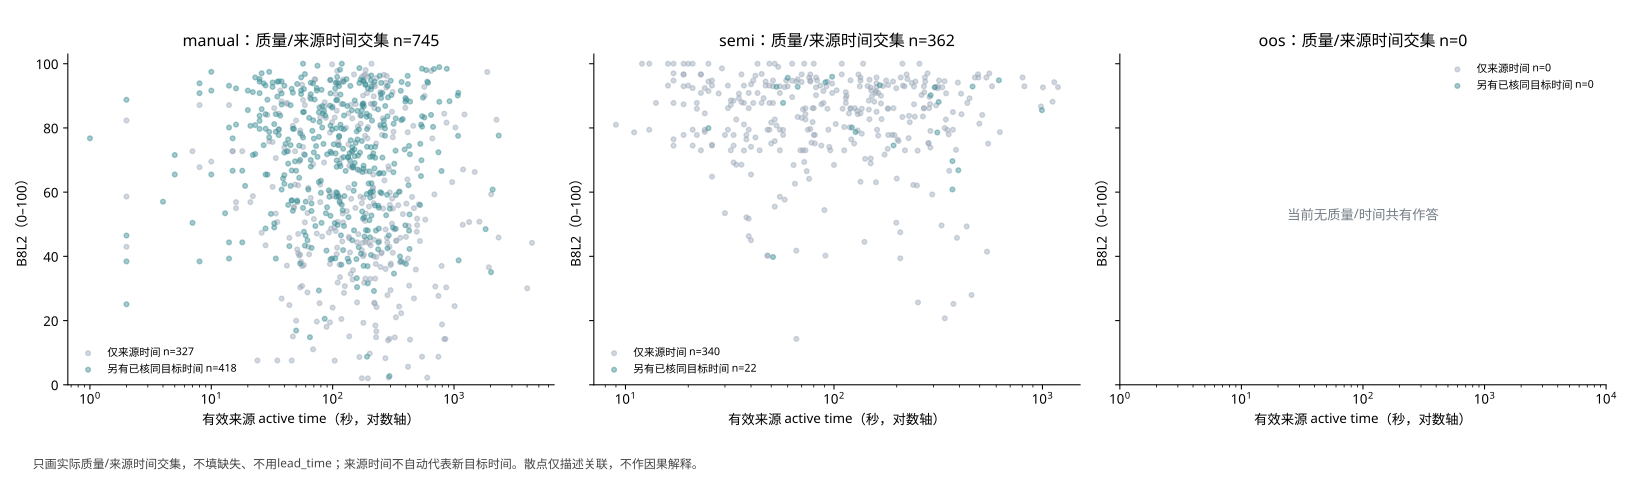

Source data for this figure (header and first rows):
object_id, worker_id, image_id, condition, B8L2, active_time_seconds, target_matched_time_seconds, target_time_verified
b7ad646fe3dc3b0d378e, W008, 2t7WUuJeko7_3be66dc4f0fb46449d63b07d92c7…, manual, 85.25, 85.0, 85.0, True
3651a92290f6ddca5577, W031, 2t7WUuJeko7_3be66dc4f0fb46449d63b07d92c7…, manual, 73.32, 151.0, 151.0, True
17be19782ab6f1fa54ca, W034, 2t7WUuJeko7_3be66dc4f0fb46449d63b07d92c7…, manual, 62.68, 198.0, 198.0, True
8bdb2a37829bea126cde, W008, 2t7WUuJeko7_7b017f053981438a9c075e599f2c…, manual, 85.78, 237.0, 237.0, True
06925f70038be9cf6628, W031, 2t7WUuJeko7_7b017f053981438a9c075e599f2c…, manual, 65.77, 240.0, 240.0, True
022a2edfc36f1862ff6d, W034, 2t7WUuJeko7_7b017f053981438a9c075e599f2c…, manual, 59.98, 205.0, 205.0, True
9ba553c8c79977374da6, W006, 7y3sRwLe3Va_112edb40f34e470da3a5b04599e7…, manual, 50.43, 7.0, 7.0, True
bd14297e6f34d6705898, W010, 7y3sRwLe3Va_112edb40f34e470da3a5b04599e7…, manual, 50.43, 81.0, 81.0, True
a3e7b70ed81a76c41c0f, W027, 7y3sRwLe3Va_112edb40f34e470da3a5b04599e7…, manual, 53.06, 430.0, 430.0, True
98fc2a900301cecb1f95, W028, 7y3sRwLe3Va_112edb40f34e470da3a5b04599e7…, manual, 41.94, 122.0, 122.0, True
f5958e31992e703a, W002, 7y3sRwLe3Va_1410b021e1c14f529188eb026fbb…, manual, 94.15, 32.0, 32.0, True
59650fcf724f11bc, W006, 7y3sRwLe3Va_1410b021e1c14f529188eb026fbb…, manual, 90.83, 25.0, 25.0, True
13d54802362fd649, W008, 7y3sRwLe3Va_1410b021e1c14f529188eb026fbb…, manual, 93.86, 69.0, 69.0, True
84b0461c974c6f08, W010, 7y3sRwLe3Va_1410b021e1c14f529188eb026fbb…, manual, 94.55, 36.0, 36.0, True
b36f0dc2bb36d9b6, W011, 7y3sRwLe3Va_1410b021e1c14f529188eb026fbb…, manual, 95.73, 55.0, 55.0, True
a73527487e1ba30e, W013, 7y3sRwLe3Va_1410b021e1c14f529188eb026fbb…, manual, 90.83, 8.0, 8.0, True
6c26d77b8fe5e104, W015, 7y3sRwLe3Va_1410b021e1c14f529188eb026fbb…, manual, 93.14, 14.0, 14.0, True
cbfa1db9b3b7ec4d, W017, 7y3sRwLe3Va_1410b021e1c14f529188eb026fbb…, manual, 93.14, 40.0, 40.0, True
9130e3a10b708f2c, W021, 7y3sRwLe3Va_1410b021e1c14f529188eb026fbb…, manual, 95.73, 23.0, 23.0, True
2099f09dd0969482, W027, 7y3sRwLe3Va_1410b021e1c14f529188eb026fbb…, manual, 98.64, 166.0, 166.0, True
3040d441f80810e4, W028, 7y3sRwLe3Va_1410b021e1c14f529188eb026fbb…, manual, 94.04, 251.0, 251.0, True
be7a92e1f36d2292, W029, 7y3sRwLe3Va_1410b021e1c14f529188eb026fbb…, manual, 86.81, 132.0, 132.0, True
674ea0b8b27fa7c7, W030, 7y3sRwLe3Va_1410b021e1c14f529188eb026fbb…, manual, 91.16, 22.0, 22.0, True
6a317a400188cb9b, W032, 7y3sRwLe3Va_1410b021e1c14f529188eb026fbb…, manual, 93.42, 186.0, 186.0, True
5f9c3715d22ae336, W033, 7y3sRwLe3Va_1410b021e1c14f529188eb026fbb…, manual, 93.98, 166.0, 166.0, True
4bfc0d70b116500c, W036, 7y3sRwLe3Va_1410b021e1c14f529188eb026fbb…, manual, 80.4, 546.0, 546.0, True
922f49b7c63582f6, W037, 7y3sRwLe3Va_1410b021e1c14f529188eb026fbb…, manual, 86.41, 78.0, 78.0, True
babc4e1b7d60b5ce, W001, 7y3sRwLe3Va_92fb09a83f8949619b9dc5bda285…, semi, 74.11, 40.0, , False
6d3c8739804e5920, W002, 7y3sRwLe3Va_92fb09a83f8949619b9dc5bda285…, semi, 87.16, 32.0, , False
3d27ec416166fb40, W006, 7y3sRwLe3Va_92fb09a83f8949619b9dc5bda285…, semi, 80.99, 9.0, , False
1106d9b3309125ae, W010, 7y3sRwLe3Va_92fb09a83f8949619b9dc5bda285…, semi, 75.16, 125.0, , False
b11846422ee8df2c, W011, 7y3sRwLe3Va_92fb09a83f8949619b9dc5bda285…, semi, 78.78, 24.0, , False
e13f31dcfeca786f, W013, 7y3sRwLe3Va_92fb09a83f8949619b9dc5bda285…, semi, 75.16, 50.0, , False
ed7c1f77254fbb2a, W015, 7y3sRwLe3Va_92fb09a83f8949619b9dc5bda285…, semi, 97, 281.0, , False
f9d6980bfc9259bd, W017, 7y3sRwLe3Va_92fb09a83f8949619b9dc5bda285…, semi, 91.13, 114.0, , False
dee69b2b7ab15827, W018, 7y3sRwLe3Va_92fb09a83f8949619b9dc5bda285…, semi, 75.16, 81.0, , False
d46ea988f490ef0f, W021, 7y3sRwLe3Va_92fb09a83f8949619b9dc5bda285…, semi, 97, 17.0, , False
243708573fc746f4, W027, 7y3sRwLe3Va_92fb09a83f8949619b9dc5bda285…, semi, 75.16, 284.0, , False
618e8cec7d276f9c, W029, 7y3sRwLe3Va_92fb09a83f8949619b9dc5bda285…, semi, 83.49, 244.0, , False
c0d2a3ea11db107a, W030, 7y3sRwLe3Va_92fb09a83f8949619b9dc5bda285…, semi, 90.18, 82.0, , False
4d2388c60747a53d, W033, 7y3sRwLe3Va_92fb09a83f8949619b9dc5bda285…, semi, 93.91, 160.0, , False
e2305061fc73b67a, W036, 7y3sRwLe3Va_92fb09a83f8949619b9dc5bda285…, semi, 81.32, 498.0, , False
e7909355f0df5dd9276a, W012, 7y3sRwLe3Va_a775c7668ca9419daaf506e76851…, manual, 42.16, 51.0, , False
ec6c38a862059f07bf7f, W013, 7y3sRwLe3Va_a775c7668ca9419daaf506e76851…, manual, 44.89, 333.0, , False
4d53581ef39bae3bf5d1, W027, 7y3sRwLe3Va_a775c7668ca9419daaf506e76851…, manual, 50.59, 122.0, , False
c89be364009b1fc0544e, W030, 7y3sRwLe3Va_a775c7668ca9419daaf506e76851…, manual, 37.12, 42.0, , False
b02aea4f86afbc5430f7, W035, 7y3sRwLe3Va_a775c7668ca9419daaf506e76851…, manual, 63.65, 267.0, , False
d22e8df3dcff4100efb5, W001, 7y3sRwLe3Va_b47475370e824b9e923a4a96bc98…, manual, 70.99, 75.0, 75.0, True
a25753564e8d0fb8f8d6, W002, 7y3sRwLe3Va_b47475370e824b9e923a4a96bc98…, manual, 82.78, 378.0, 378.0, True
aa3b4f3365dda18b56bc, W008, 7y3sRwLe3Va_b47475370e824b9e923a4a96bc98…, semi, 92.97, 573.0, , False
2aea8c4c7647e5dcbf4f, W010, 7y3sRwLe3Va_b47475370e824b9e923a4a96bc98…, semi, 44.51, 140.0, , False
e8a846d937e3ed039131, W015, 7y3sRwLe3Va_b47475370e824b9e923a4a96bc98…, semi, 96.72, 491.0, , False
517087c6def062efa361, W033, 7y3sRwLe3Va_b47475370e824b9e923a4a96bc98…, manual, 60.1, 352.0, 352.0, True
8f8a8cc073aa91a7c1c7, W035, 7y3sRwLe3Va_b47475370e824b9e923a4a96bc98…, semi, 47.51, 208.0, , False
8125fd4575ecfc155a63, W037, 7y3sRwLe3Va_b47475370e824b9e923a4a96bc98…, manual, 55.14, 240.0, 240.0, True
60f051ba3d820f7cf2c1, W015, 7y3sRwLe3Va_fdab6422162e49db822a37178ab7…, manual, 90.58, 106.0, , False
046e2c37842123ec2f46, W031, 7y3sRwLe3Va_fdab6422162e49db822a37178ab7…, manual, 74.76, 113.0, , False
27b18dbca838c732fe36, W032, 7y3sRwLe3Va_fdab6422162e49db822a37178ab7…, manual, 61.17, 214.0, , False
9f3ef0966bba166ccf67, W037, 7y3sRwLe3Va_fdab6422162e49db822a37178ab7…, manual, 66.72, 166.0, , False
8ded0001dfe26e8d, W001, B6ByNegPMKs_48ee619d38b142f88914e7e2582b…, semi, 41.78, 66.0, , False
... 1,047 more rows
